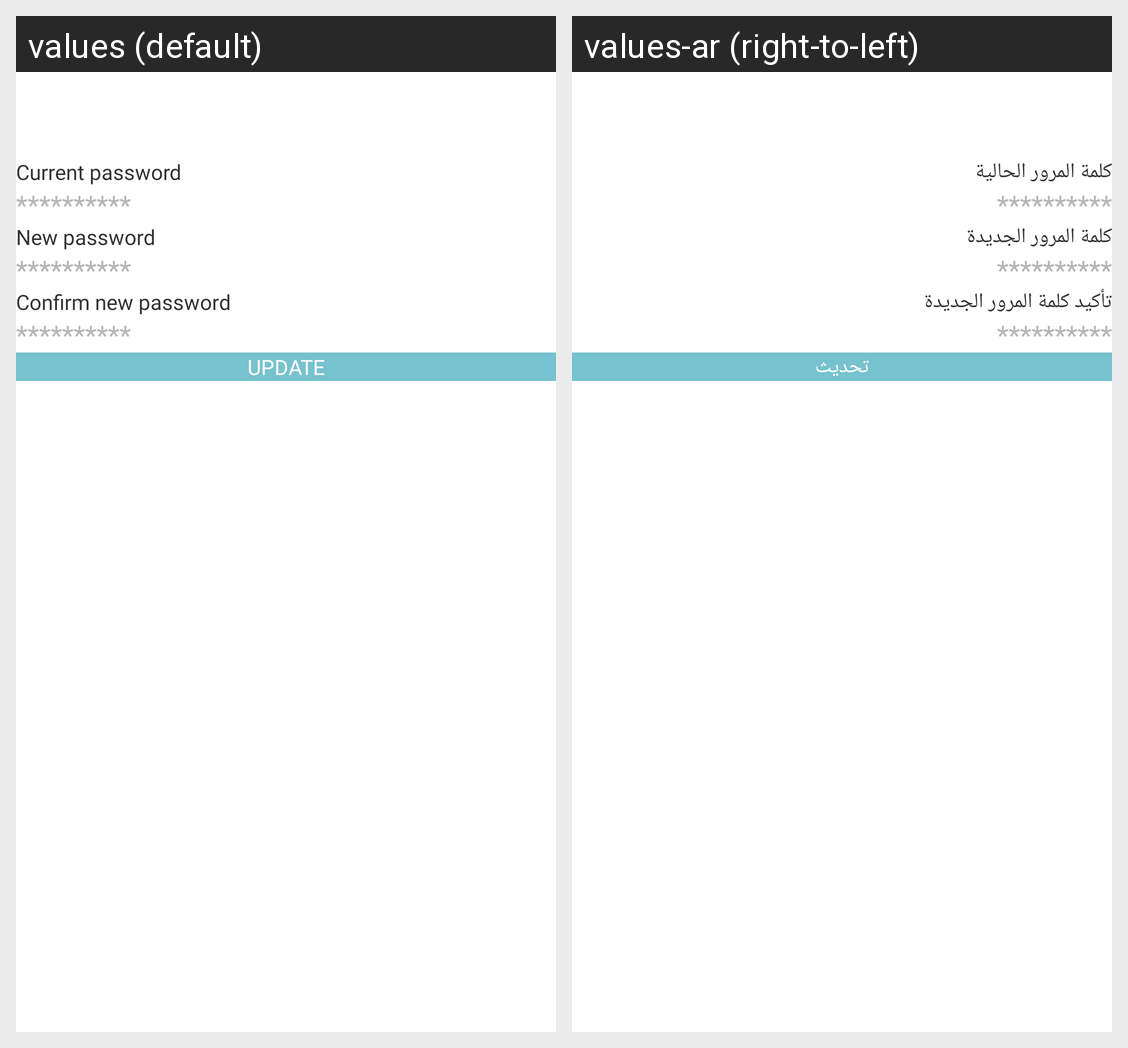

This grid shows one Android layout under two languages. Give, for every string resource on the screen, its name, the default text and each shown locale's text.
Android screen res/layout/activity_update_password.xml rendered under 2 locales, left to right: values (default), values-ar (right-to-left). Device: Nexus 5 (rendered at 1080×1920; each locale shown at half size, 540×960, under a caption strip naming it); theme AppTheme.
Strings drawn on this screen, with the default value and each locale's value (text and hints the layout hard-codes, and strings that could not be matched under every locale, appear in the picture but are not listed):

current_password
  values: Current password
  values-ar: كلمة المرور الحالية

new_password
  values: New password
  values-ar: كلمة المرور الجديدة

confirm_new_password
  values: Confirm new password
  values-ar: تأكيد كلمة المرور الجديدة

update_profile
  values: UPDATE
  values-ar: تحديث
